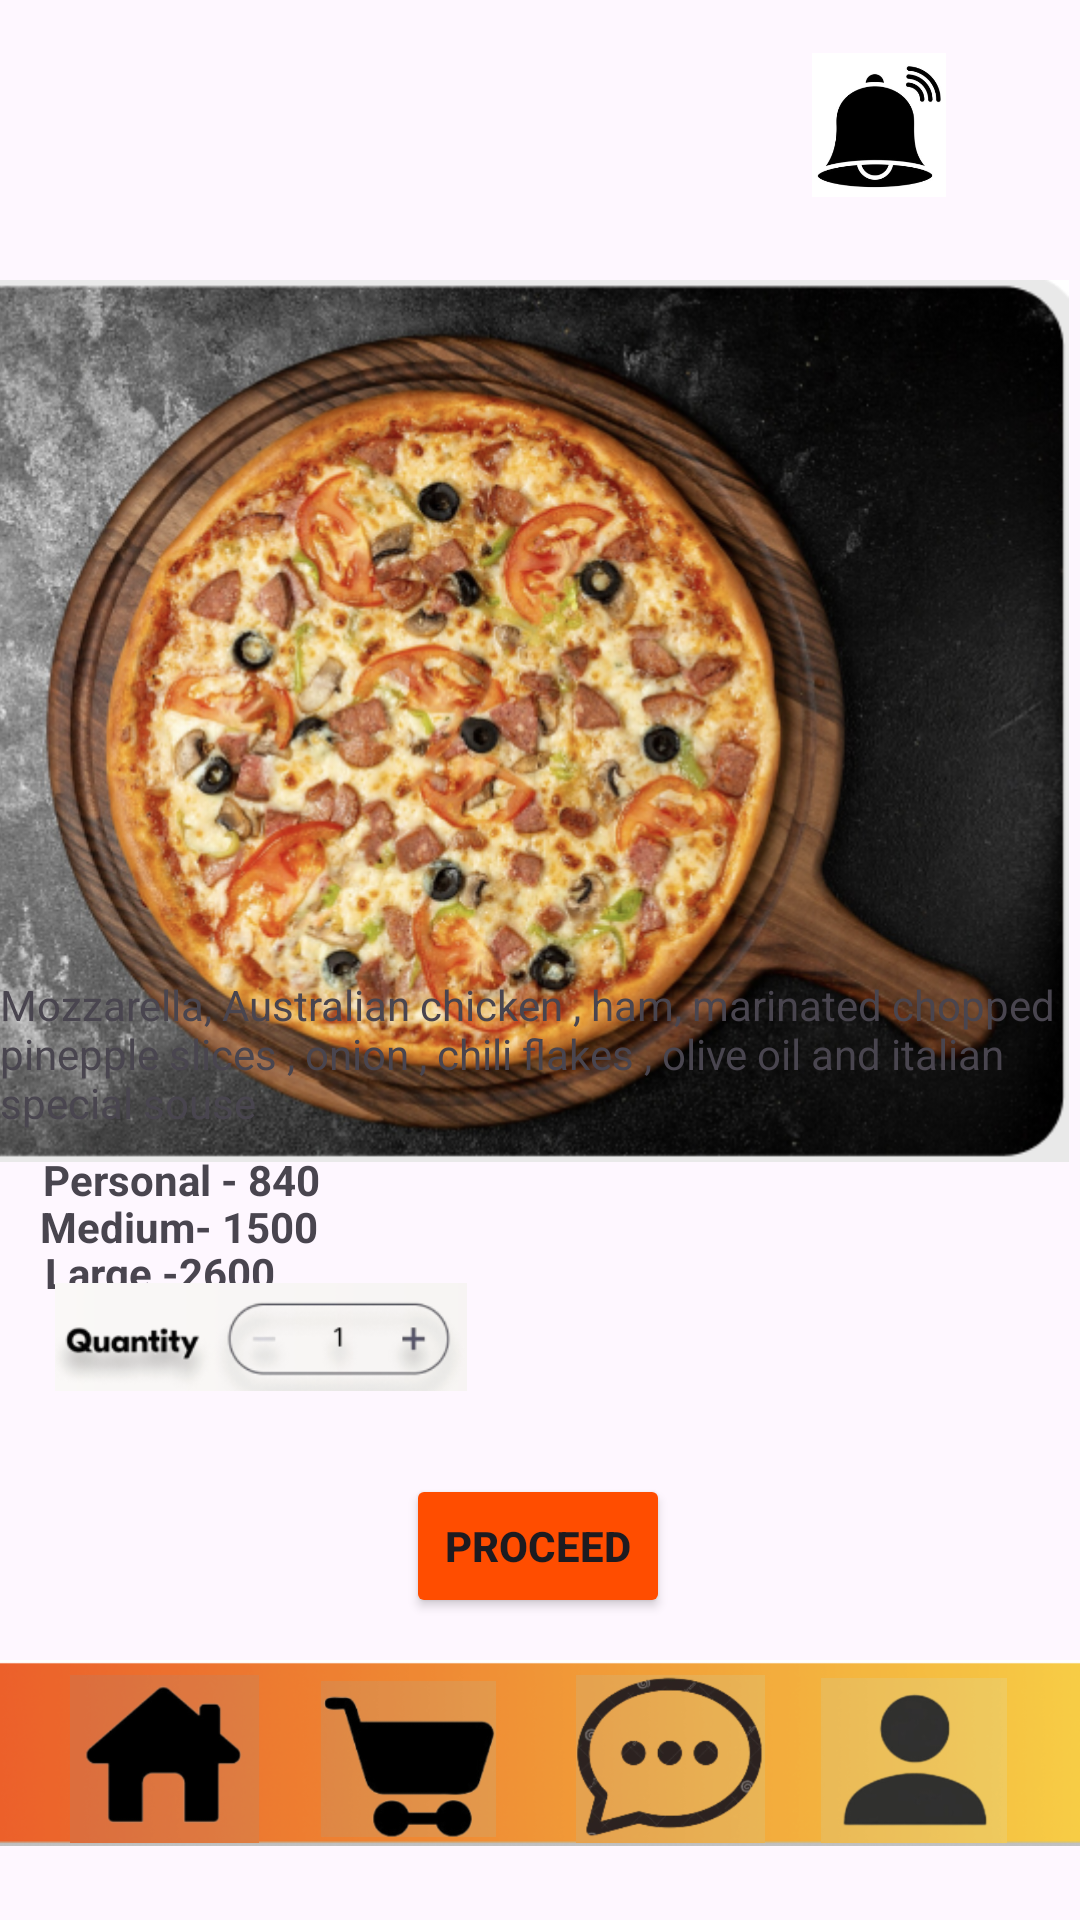

Here is an Android app screen rendered from its layout file. Give the layout XML and the strings, colors and styles it references.
<!-- AndroidManifest.xml: application theme Theme.Eato -->
<!-- res/layout/activity_perfood.xml -->
<?xml version="1.0" encoding="utf-8"?>
<androidx.constraintlayout.widget.ConstraintLayout xmlns:android="http://schemas.android.com/apk/res/android"
    xmlns:app="http://schemas.android.com/apk/res-auto"
    xmlns:tools="http://schemas.android.com/tools"
    android:id="@+id/main"
    android:layout_width="match_parent"
    android:layout_height="match_parent"
    tools:context=".perfood">


    <ImageView
        android:id="@+id/imageView56"
        android:layout_width="385dp"
        android:layout_height="434dp"
        android:layout_marginEnd="4dp"
        app:layout_constraintBottom_toBottomOf="parent"
        app:layout_constraintEnd_toEndOf="parent"
        app:layout_constraintTop_toTopOf="parent"
        app:layout_constraintVertical_bias="0.113"
        app:srcCompat="@drawable/singlepzz" />

    <TextView
        android:id="@+id/textView59"
        android:layout_width="360dp"
        android:layout_height="65dp"
        android:text="Mozzarella, Australian chicken , ham, marinated chopped pinepple slices , onion , chili flakes , olive oil and italian special souse"
        app:layout_constraintBottom_toBottomOf="parent"
        app:layout_constraintEnd_toEndOf="parent"
        app:layout_constraintHorizontal_bias="0.454"
        app:layout_constraintStart_toStartOf="parent"
        app:layout_constraintTop_toTopOf="parent"
        app:layout_constraintVertical_bias="0.566" />

    <TextView
        android:id="@+id/textView58"
        android:layout_width="wrap_content"
        android:layout_height="wrap_content"
        android:text="Personal - 840 "
        android:textStyle="bold"
        app:layout_constraintBottom_toBottomOf="parent"
        app:layout_constraintEnd_toEndOf="parent"
        app:layout_constraintHorizontal_bias="0.054"
        app:layout_constraintStart_toStartOf="parent"
        app:layout_constraintTop_toTopOf="parent"
        app:layout_constraintVertical_bias="0.618" />

    <TextView
        android:id="@+id/textView60"
        android:layout_width="wrap_content"
        android:layout_height="wrap_content"
        android:text="Medium- 1500 "
        android:textStyle="bold"
        app:layout_constraintBottom_toBottomOf="parent"
        app:layout_constraintEnd_toEndOf="parent"
        app:layout_constraintHorizontal_bias="0.05"
        app:layout_constraintStart_toStartOf="parent"
        app:layout_constraintTop_toTopOf="parent"
        app:layout_constraintVertical_bias="0.643" />

    <TextView
        android:id="@+id/textView61"
        android:layout_width="wrap_content"
        android:layout_height="wrap_content"
        android:text="Large -2600"
        android:textStyle="bold"
        app:layout_constraintBottom_toBottomOf="parent"
        app:layout_constraintEnd_toEndOf="parent"
        app:layout_constraintHorizontal_bias="0.053"
        app:layout_constraintStart_toStartOf="parent"
        app:layout_constraintTop_toTopOf="parent"
        app:layout_constraintVertical_bias="0.668" />

    <ImageView
        android:id="@+id/imageView58"
        android:layout_width="148dp"
        android:layout_height="36dp"
        app:layout_constraintBottom_toBottomOf="parent"
        app:layout_constraintEnd_toEndOf="parent"
        app:layout_constraintHorizontal_bias="0.061"
        app:layout_constraintStart_toStartOf="parent"
        app:layout_constraintTop_toTopOf="parent"
        app:layout_constraintVertical_bias="0.708"
        app:srcCompat="@drawable/quantitybutton" />

    <Button
        android:id="@+id/button31"
        android:layout_width="wrap_content"
        android:layout_height="wrap_content"
        android:text="Proceed"
        android:textStyle="bold"
        android:backgroundTint="#FF4D00"
        app:layout_constraintBottom_toBottomOf="parent"
        app:layout_constraintEnd_toEndOf="parent"
        app:layout_constraintHorizontal_bias="0.498"
        app:layout_constraintStart_toStartOf="parent"
        app:layout_constraintTop_toTopOf="parent"
        app:layout_constraintVertical_bias="0.83" />




    <ImageView
        android:id="@+id/imageView19"
        android:layout_width="406dp"
        android:layout_height="80dp"
        app:layout_constraintBottom_toBottomOf="parent"
        app:layout_constraintEnd_toEndOf="parent"
        app:layout_constraintHorizontal_bias="0.466"
        app:layout_constraintStart_toStartOf="parent"
        app:layout_constraintTop_toTopOf="parent"
        app:layout_constraintVertical_bias="0.972"
        app:srcCompat="@drawable/menubar" />


    <ImageButton
        android:id="@+id/imageButton3"
        android:layout_width="67dp"
        android:layout_height="56dp"
        android:adjustViewBounds="true"
        android:background="@android:color/transparent"
        android:scaleType="fitCenter"
        app:layout_constraintBottom_toBottomOf="parent"
        app:layout_constraintEnd_toEndOf="parent"
        app:layout_constraintHorizontal_bias="0.073"
        app:layout_constraintStart_toStartOf="parent"
        app:layout_constraintTop_toTopOf="parent"
        app:layout_constraintVertical_bias="0.956"
        android:contentDescription=" go to home page"
        app:srcCompat="@drawable/homebutton" />


    <ImageButton
        android:id="@+id/imageButton4"
        android:layout_width="91dp"
        android:layout_height="52dp"
        android:background="@android:color/transparent"
        android:scaleType="fitCenter"
        app:layout_constraintBottom_toBottomOf="parent"
        app:layout_constraintEnd_toEndOf="parent"
        app:layout_constraintHorizontal_bias="0.337"
        app:layout_constraintStart_toStartOf="parent"
        app:layout_constraintTop_toTopOf="parent"
        app:layout_constraintVertical_bias="0.953"
        android:contentDescription=" go to cart page"
        app:srcCompat="@drawable/catrbuton" />

    <ImageButton
        android:id="@+id/imageButton6"
        android:layout_width="82dp"
        android:layout_height="55dp"
        android:background="@android:color/transparent"
        android:scaleType="fitCenter"
        app:layout_constraintBottom_toBottomOf="parent"
        app:layout_constraintEnd_toEndOf="parent"
        app:layout_constraintHorizontal_bias="0.948"
        app:layout_constraintStart_toStartOf="parent"
        app:layout_constraintTop_toTopOf="parent"
        app:layout_constraintVertical_bias="0.956"
        android:contentDescription=" go to account page"
        app:srcCompat="@drawable/userbutton" />

    <ImageButton
        android:id="@+id/imageButton7"
        android:layout_width="100dp"
        android:layout_height="56dp"
        android:background="@android:color/transparent"
        android:scaleType="fitCenter"
        app:layout_constraintBottom_toBottomOf="parent"
        app:layout_constraintEnd_toEndOf="parent"
        app:layout_constraintHorizontal_bias="0.667"
        app:layout_constraintStart_toStartOf="parent"
        app:layout_constraintTop_toTopOf="parent"
        android:contentDescription=" go to chat page"
        app:layout_constraintVertical_bias="0.956"
        app:srcCompat="@drawable/mgbuttton" />

    <ImageButton
        android:id="@+id/imageButton8"
        android:layout_width="48dp"
        android:layout_height="48dp"
        android:layout_marginStart="7dp"
        android:layout_marginTop="16dp"
        android:layout_marginEnd="338dp"
        android:layout_marginBottom="626dp"
        android:background="@android:color/transparent"
        android:contentDescription=" go to previous page"
        app:layout_constraintBottom_toTopOf="@+id/imageView19"
        app:layout_constraintEnd_toEndOf="parent"
        app:layout_constraintStart_toStartOf="parent"
        app:layout_constraintTop_toTopOf="parent"
        app:srcCompat="@drawable/baseline_arrow_back_24" />

    <ImageButton
        android:id="@+id/imageButton9"
        android:layout_width="48dp"
        android:layout_height="48dp"
        android:background="@android:color/transparent"
        android:contentDescription=" go to notification page"
        android:scaleType="fitCenter"
        app:layout_constraintBottom_toBottomOf="parent"
        app:layout_constraintEnd_toEndOf="parent"
        app:layout_constraintHorizontal_bias="0.862"
        app:layout_constraintStart_toStartOf="parent"
        app:layout_constraintTop_toTopOf="parent"
        app:layout_constraintVertical_bias="0.03"
        app:srcCompat="@drawable/bellicon" />

    <ImageButton
        android:id="@+id/imageButton10"
        android:layout_width="48dp"
        android:layout_height="48dp"
        android:layout_marginTop="20dp"
        android:background="@android:color/transparent"
        android:contentDescription=" go to menu page"
        android:scaleType="fitCenter"
        app:layout_constraintEnd_toEndOf="parent"
        app:layout_constraintHorizontal_bias="0.955"
        app:layout_constraintStart_toStartOf="parent"
        app:layout_constraintTop_toTopOf="parent"
        app:srcCompat="@drawable/list_menu_toggle_512" />





</androidx.constraintlayout.widget.ConstraintLayout>
<!-- resources referenced by this layout -->
<resources>
  <!-- drawable bellicon: png bitmap (drawable, 29624 bytes) -->
  <!-- drawable catrbuton: png bitmap (drawable, 35829 bytes) -->
  <!-- drawable homebutton: png bitmap (drawable, 31349 bytes) -->
  <!-- drawable menubar: png bitmap (drawable, 59100 bytes) -->
  <!-- drawable mgbuttton: png bitmap (drawable, 56392 bytes) -->
  <!-- drawable quantitybutton: png bitmap (drawable, 19976 bytes) -->
  <!-- drawable singlepzz: png bitmap (drawable, 545154 bytes) -->
  <!-- drawable userbutton: png bitmap (drawable, 32944 bytes) -->
  <style name="Theme.Eato" parent="Base.Theme.Eato" />
  <style name="Base.Theme.Eato" parent="Theme.Material3.DayNight.NoActionBar">
          
          
      </style>
</resources>
